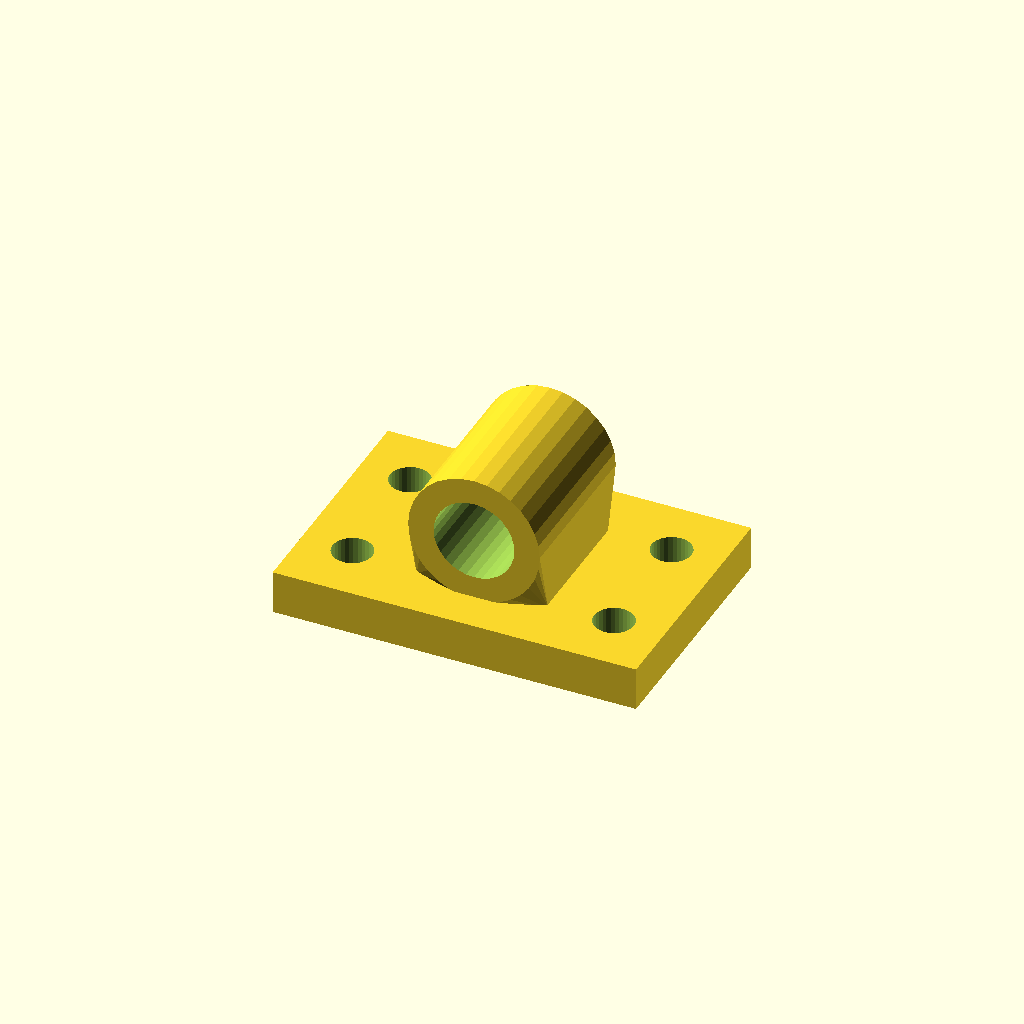
Cell 1: the model at its default parameters.
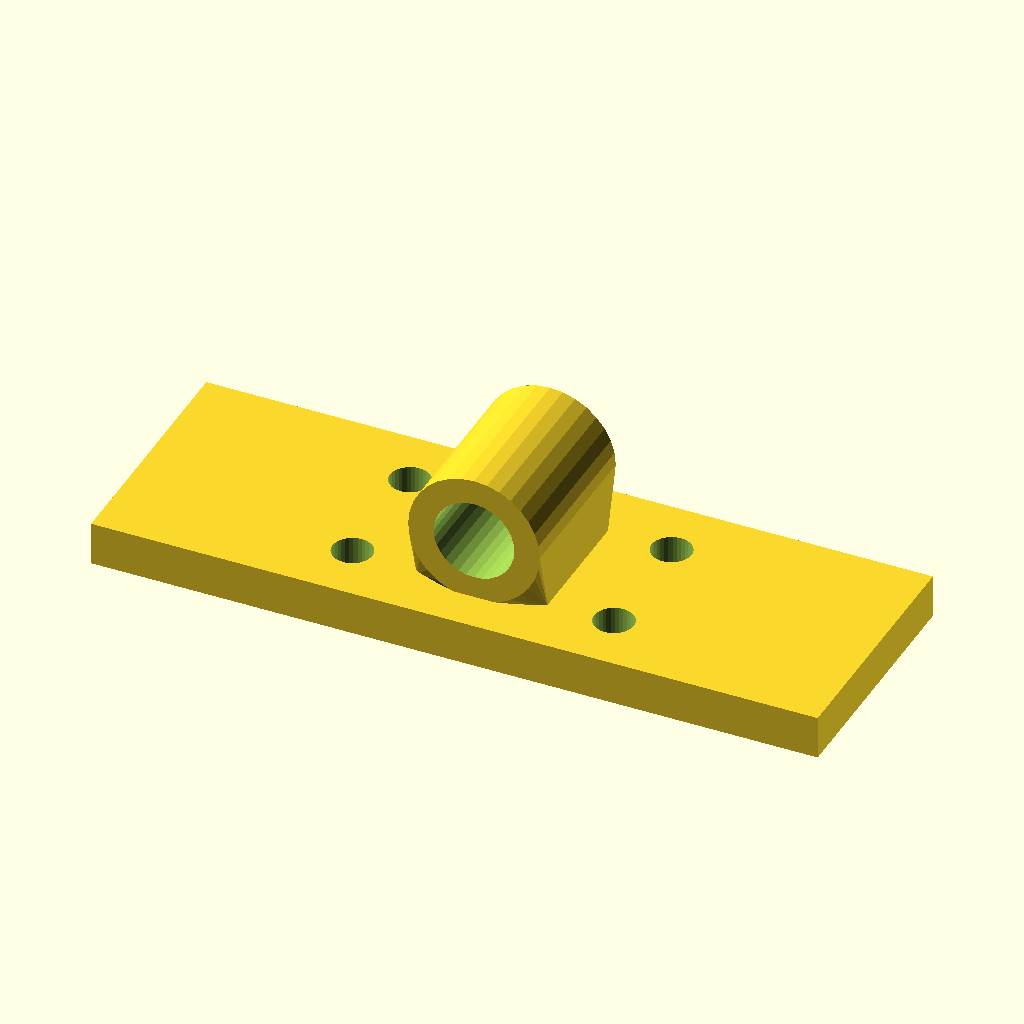
Cell 2: base_w = 200 (everything else at default).
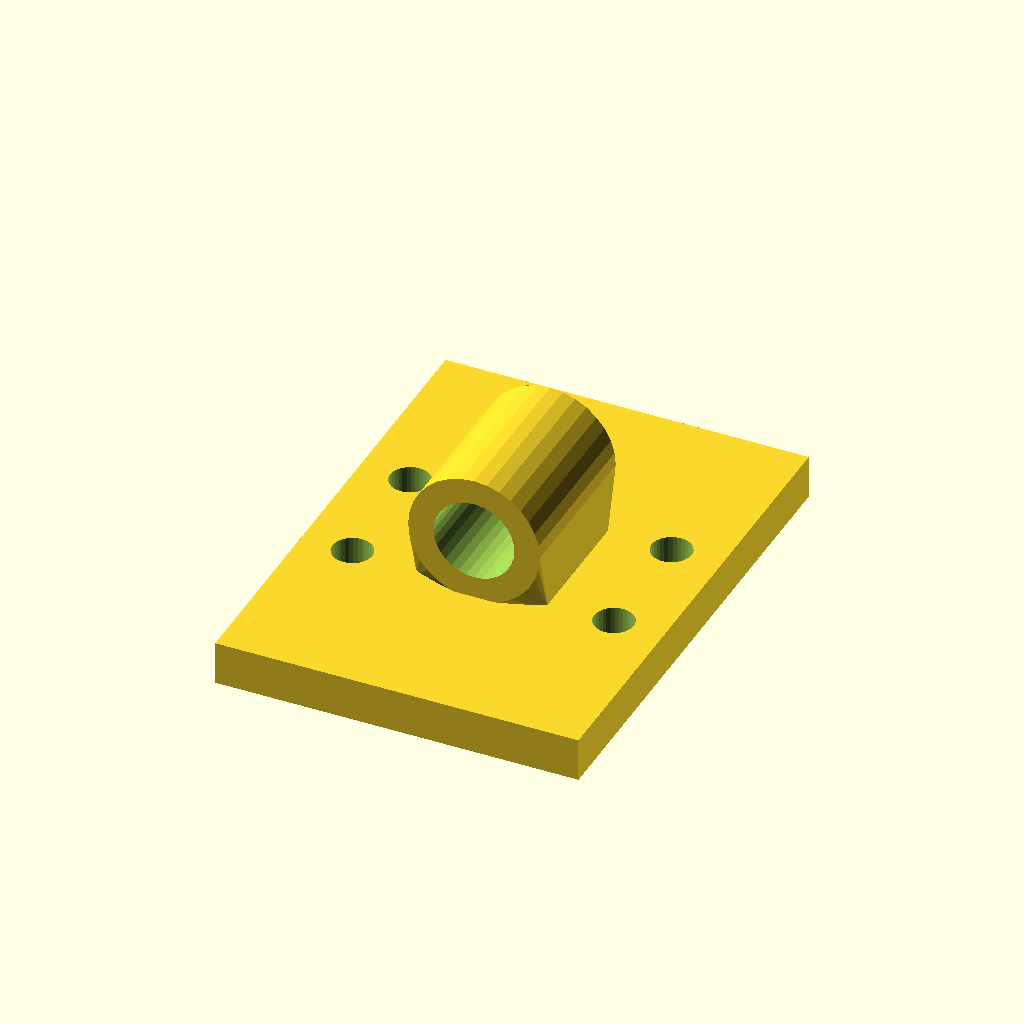
Cell 3: base_d = 136 (everything else at default).
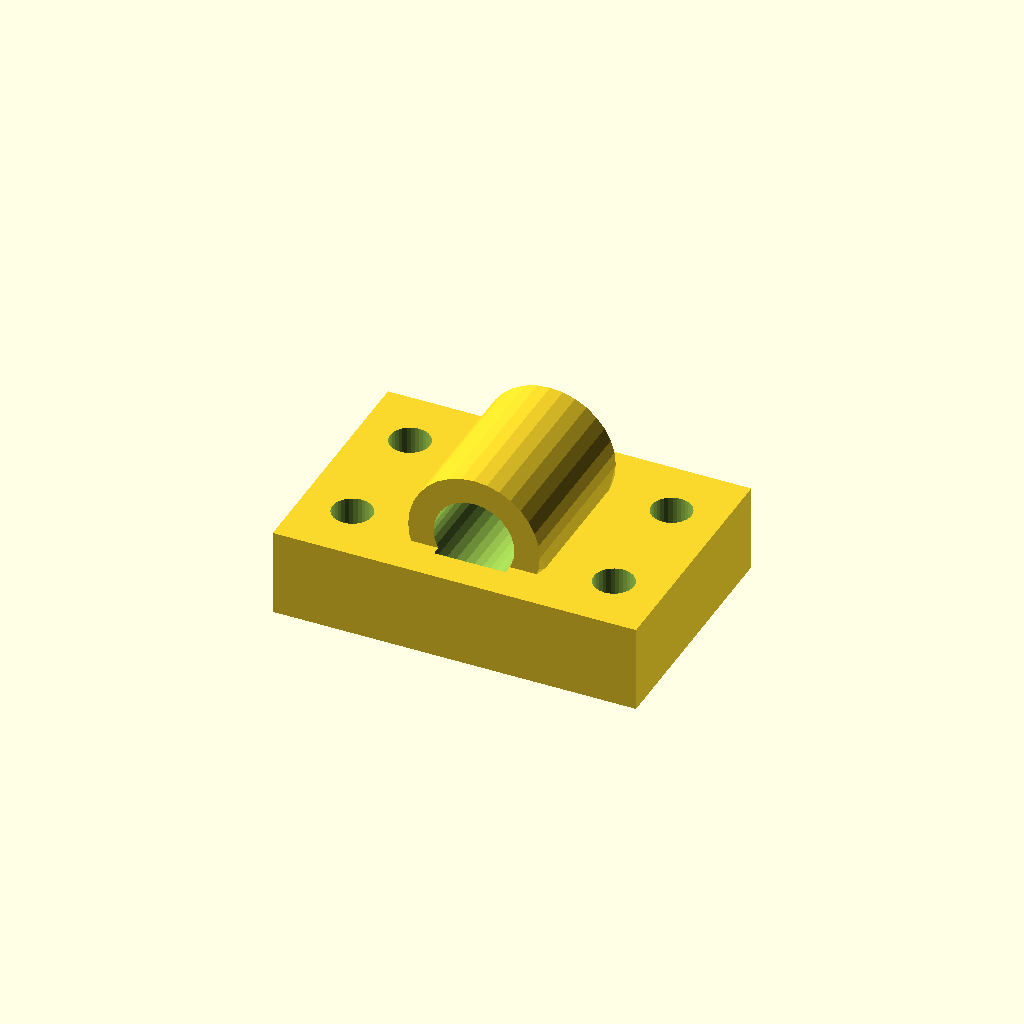
Cell 4 — base_t set to 24, the other parameters unchanged.
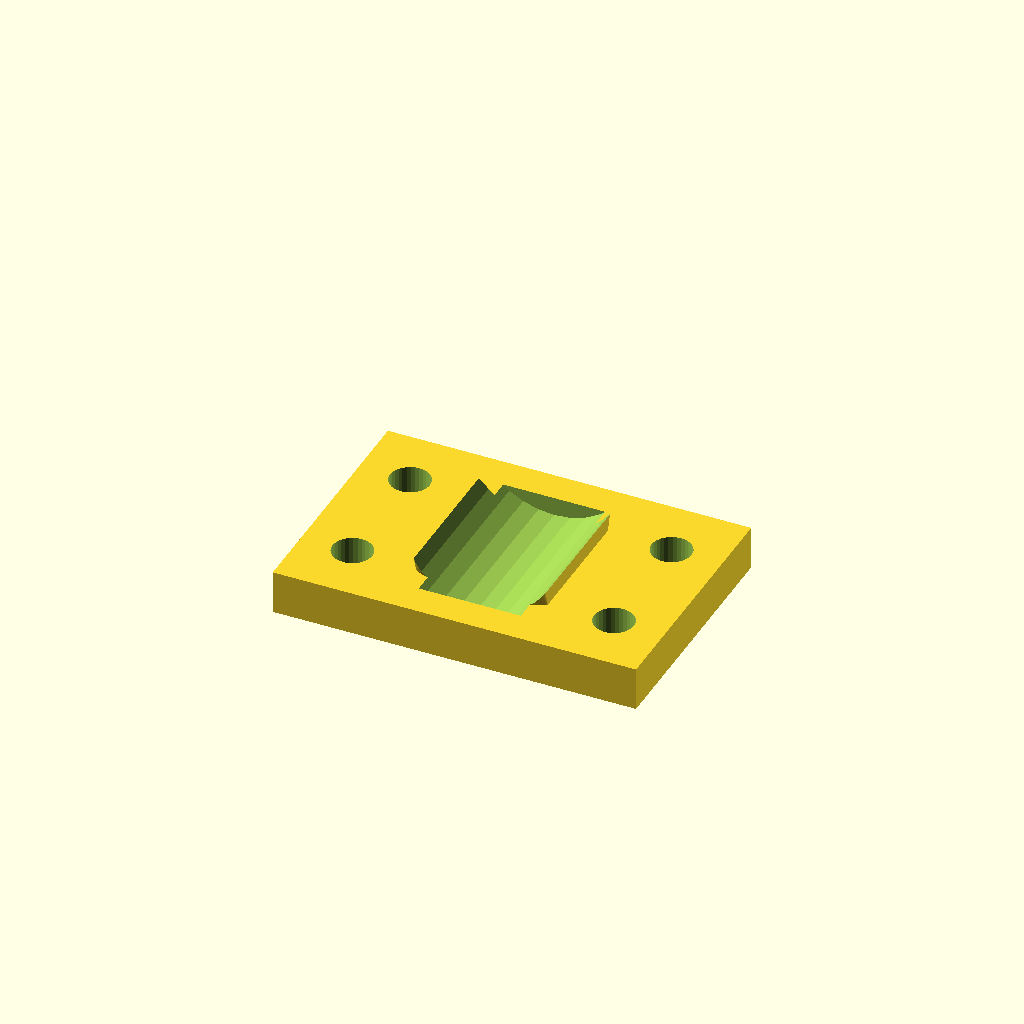
Cell 5: the same model with bore_d = 44.46.
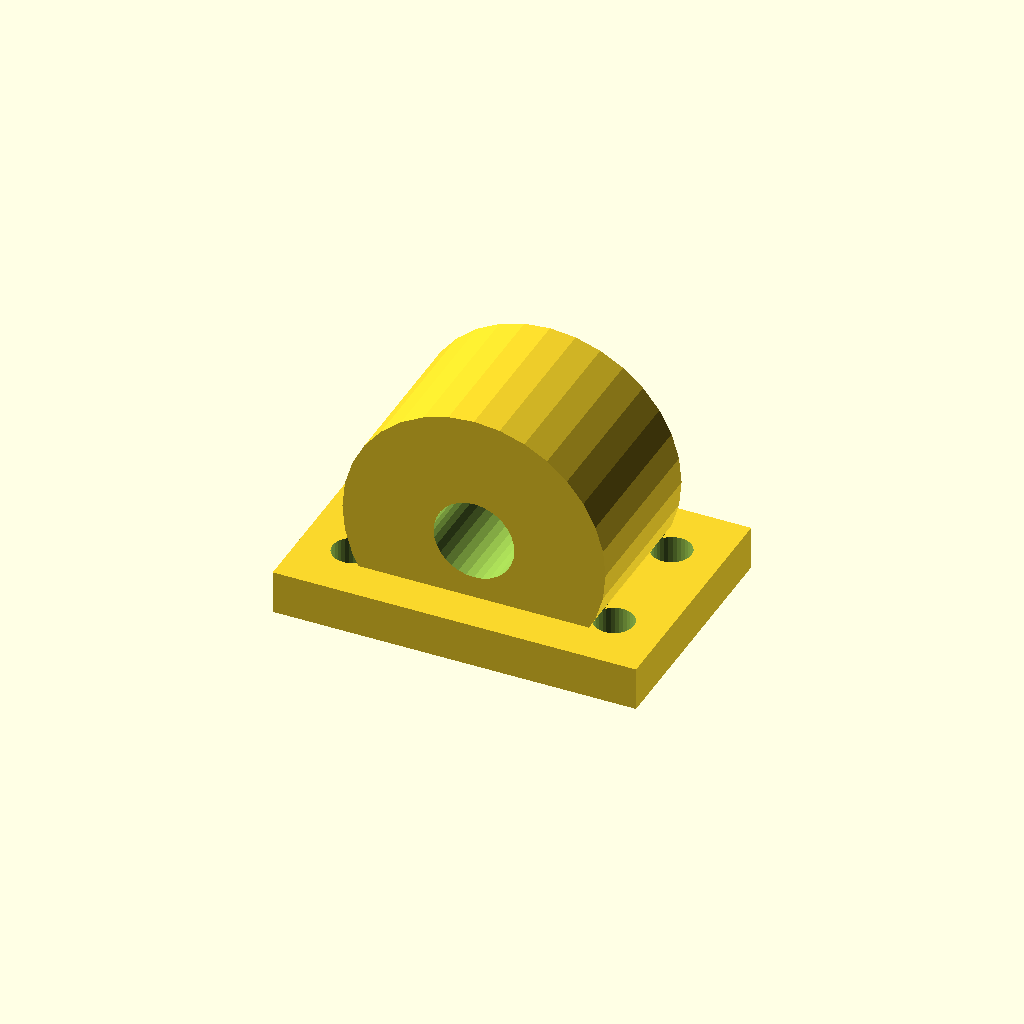
Cell 6: house_r = 36.22 (everything else at default).
All cells are drawn from one camera (rotation 55°, 0°, 25°, orthographic, colour scheme Cornfield), so only the parameter changes between them.
Source of the model, optional_data/data/gen3/bearingblocks/part_0020.scad:
$fn = 32;

// ----------------------------------------------------------------------
// Bearing block: 100 x 68 mm base, 22.23 mm bore at 29.11 mm
// ----------------------------------------------------------------------

// --- parameters (mm) ---
base_w = 100;             // base width
base_d = 68;              // base depth
base_t = 12;              // base thickness
bore_d = 22.23;           // shaft / bearing bore
house_r = 18.11;          // housing outer radius
house_len = 44.88;        // housing length along the shaft
foot_w = 36.22;           // foot width under the housing
foot_len = 34.88;         // foot length along the shaft
axis_z = 29.11;           // bore axis height above the base
holes_d = 11;             // mounting holes
hole_x = 36;              // mounting hole spacing

difference() {
  union() {
    /* base plate with its underside on z = 0 */
    translate([0, 0, base_t / 2]) cube([base_w, base_d, base_t], center = true);
    /* hull foot: a straight web blending into the round housing */
    hull() {
      translate([0, 0, base_t - 0.5]) cube([foot_w, foot_len, 1.6], center = true);
      translate([0, 0, axis_z]) rotate([-90, 0, 0]) cylinder(h = house_len, d = 2 * house_r, center = true);
    }
  }
  /* bore through the housing, 2.5 mm clear on both sides */
  translate([0, 0, axis_z]) rotate([-90, 0, 0]) cylinder(h = house_len + 5, d = bore_d, center = true);
  /* mounting holes through the base plate */
  for (hx = [-36, 36]) {
    for (hy = [-17, 17]) {
      translate([hx, hy, -2.5]) cylinder(h = base_t + 5, d = holes_d);
    }
  }
}
Parameter table extracted from the source (name, type, default, range or options):
base_w: number, default 100
base_d: number, default 68
base_t: number, default 12
bore_d: number, default 22.23
house_r: number, default 18.11
house_len: number, default 44.88
foot_w: number, default 36.22
foot_len: number, default 34.88
axis_z: number, default 29.11
holes_d: number, default 11
hole_x: number, default 36
